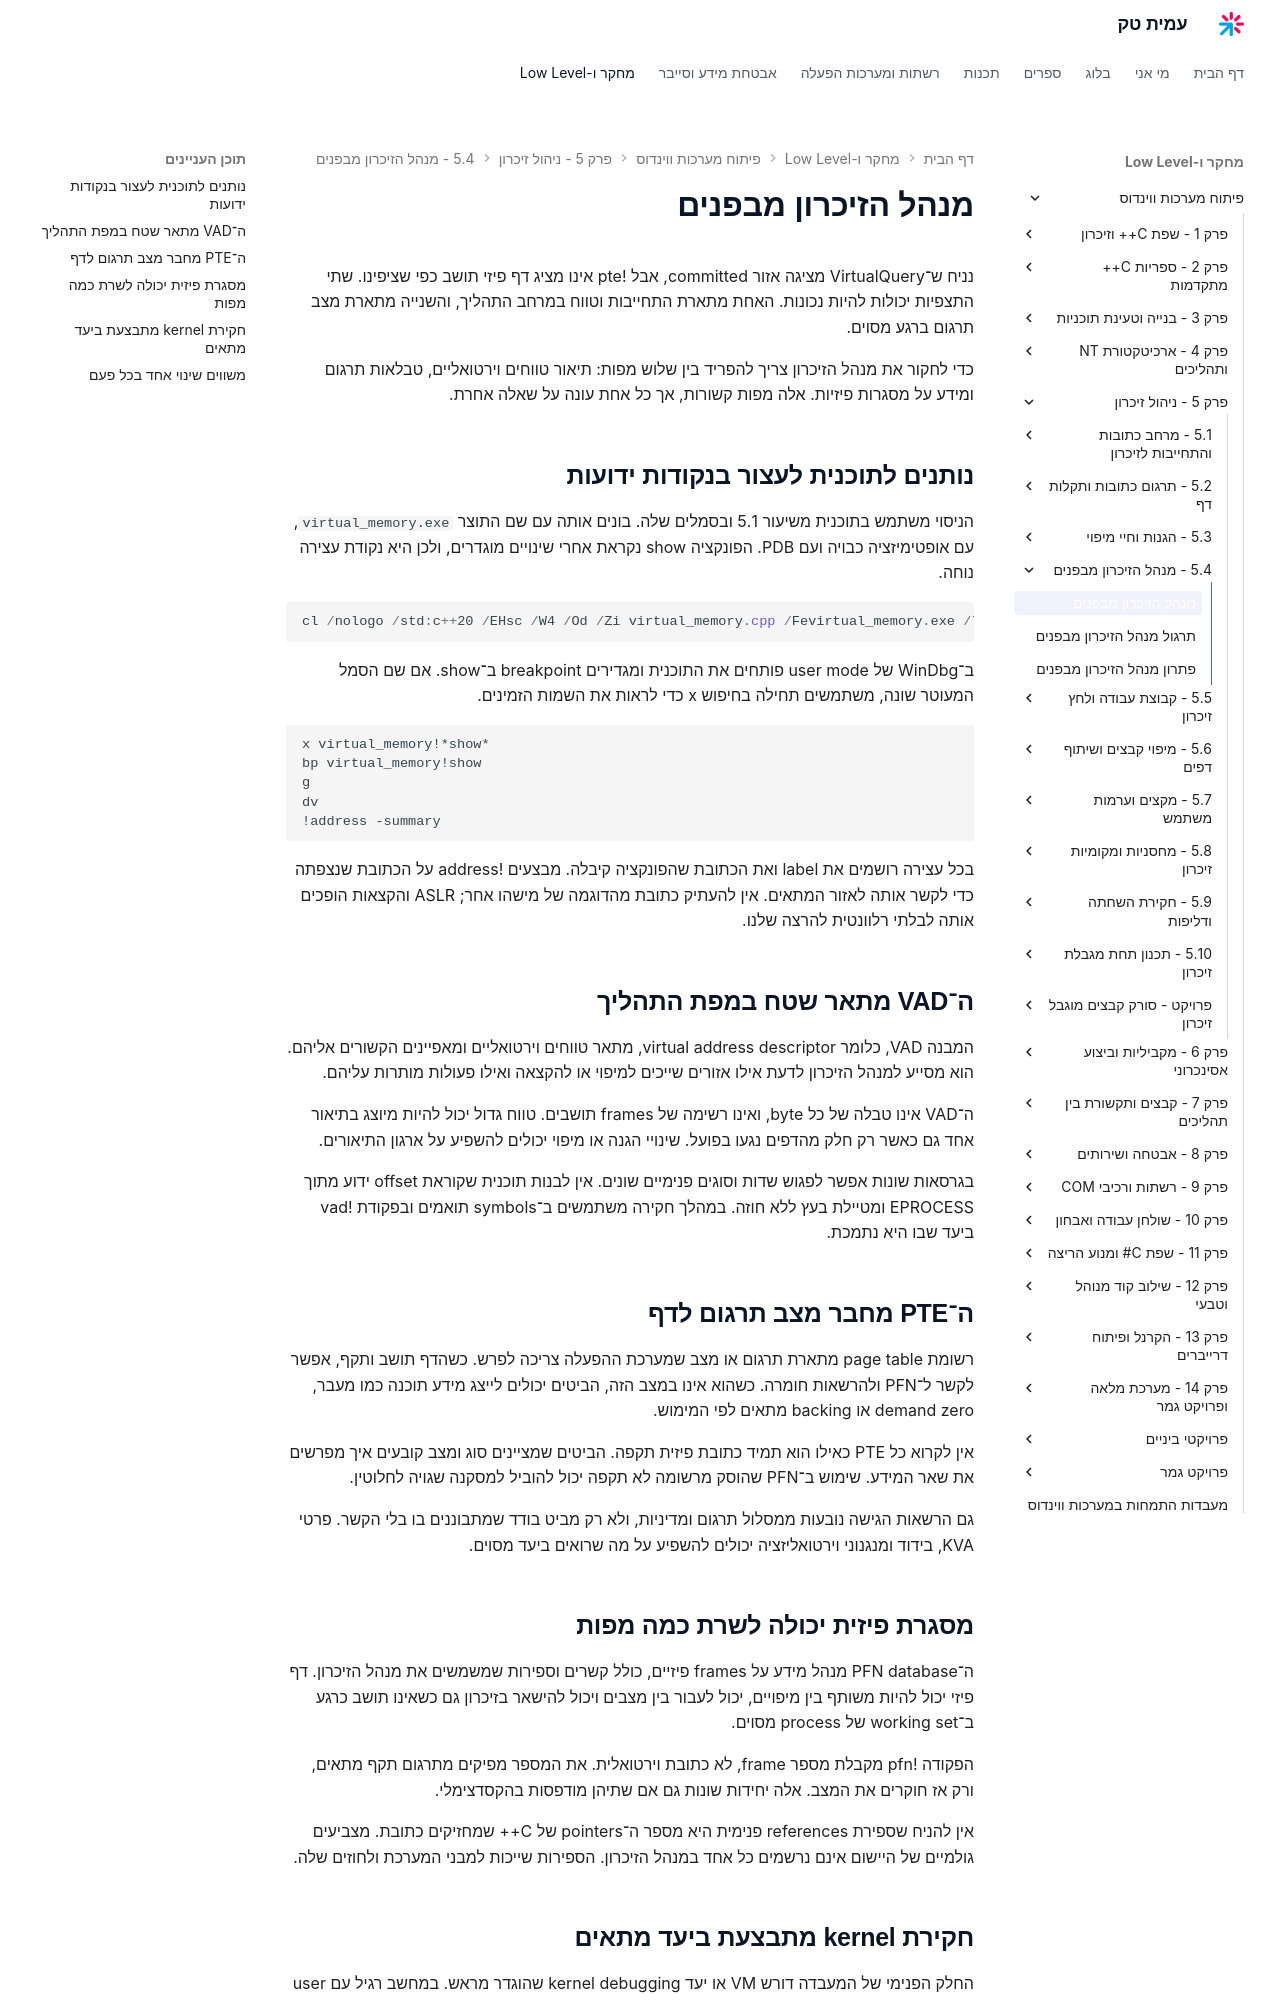

repository: AmitPinchasi/amittech · page: פיתוח-מערכות-ווינדוס/5 - ניהול זיכרון/5.4 - מנהל הזיכרון מבפנים/5.4 - מנהל הזיכרון מבפנים - הרצאה/index.html · generator: mkdocs

# מנהל הזיכרון מבפנים

נניח ש־VirtualQuery מציגה אזור committed, אבל !pte אינו מציג דף פיזי תושב כפי שציפינו. שתי התצפיות יכולות להיות נכונות. האחת מתארת התחייבות וטווח במרחב התהליך, והשנייה מתארת מצב תרגום ברגע מסוים.

כדי לחקור את מנהל הזיכרון צריך להפריד בין שלוש מפות: תיאור טווחים וירטואליים, טבלאות תרגום ומידע על מסגרות פיזיות. אלה מפות קשורות, אך כל אחת עונה על שאלה אחרת.

## נותנים לתוכנית לעצור בנקודות ידועות

הניסוי משתמש בתוכנית משיעור 5.1 ובסמלים שלה. בונים אותה עם שם התוצר `virtual_memory.exe`, עם אופטימיזציה כבויה ועם PDB. הפונקציה show נקראת אחרי שינויים מוגדרים, ולכן היא נקודת עצירה נוחה.

```powershell
cl /nologo /std:c++20 /EHsc /W4 /Od /Zi virtual_memory.cpp /Fevirtual_memory.exe /link /DEBUG
```

ב־WinDbg של user mode פותחים את התוכנית ומגדירים breakpoint ב־show. אם שם הסמל המעוטר שונה, משתמשים תחילה בחיפוש x כדי לראות את השמות הזמינים.

```text
x virtual_memory!*show*
bp virtual_memory!show
g
dv
!address -summary
```

בכל עצירה רושמים את label ואת הכתובת שהפונקציה קיבלה. מבצעים !address על הכתובת שנצפתה כדי לקשר אותה לאזור המתאים. אין להעתיק כתובת מהדוגמה של מישהו אחר; ASLR והקצאות הופכים אותה לבלתי רלוונטית להרצה שלנו.

## ה־VAD מתאר שטח במפת התהליך

המבנה VAD, כלומר virtual address descriptor, מתאר טווחים וירטואליים ומאפיינים הקשורים אליהם. הוא מסייע למנהל הזיכרון לדעת אילו אזורים שייכים למיפוי או להקצאה ואילו פעולות מותרות עליהם.

ה־VAD אינו טבלה של כל byte, ואינו רשימה של frames תושבים. טווח גדול יכול להיות מיוצג בתיאור אחד גם כאשר רק חלק מהדפים נגעו בפועל. שינויי הגנה או מיפוי יכולים להשפיע על ארגון התיאורים.

בגרסאות שונות אפשר לפגוש שדות וסוגים פנימיים שונים. אין לבנות תוכנית שקוראת offset ידוע מתוך EPROCESS ומטיילת בעץ ללא חוזה. במהלך חקירה משתמשים ב־symbols תואמים ובפקודת !vad ביעד שבו היא נתמכת.

## ה־PTE מחבר מצב תרגום לדף

רשומת page table מתארת תרגום או מצב שמערכת ההפעלה צריכה לפרש. כשהדף תושב ותקף, אפשר לקשר ל־PFN ולהרשאות חומרה. כשהוא אינו במצב הזה, הביטים יכולים לייצג מידע תוכנה כמו מעבר, demand zero או backing מתאים לפי המימוש.

אין לקרוא כל PTE כאילו הוא תמיד כתובת פיזית תקפה. הביטים שמציינים סוג ומצב קובעים איך מפרשים את שאר המידע. שימוש ב־PFN שהוסק מרשומה לא תקפה יכול להוביל למסקנה שגויה לחלוטין.

גם הרשאות הגישה נובעות ממסלול תרגום ומדיניות, ולא רק מביט בודד שמתבוננים בו בלי הקשר. פרטי KVA, בידוד ומנגנוני וירטואליזציה יכולים להשפיע על מה שרואים ביעד מסוים.

## מסגרת פיזית יכולה לשרת כמה מפות

ה־PFN database מנהל מידע על frames פיזיים, כולל קשרים וספירות שמשמשים את מנהל הזיכרון. דף פיזי יכול להיות משותף בין מיפויים, יכול לעבור בין מצבים ויכול להישאר בזיכרון גם כשאינו תושב כרגע ב־working set של process מסוים.

הפקודה !pfn מקבלת מספר frame, לא כתובת וירטואלית. את המספר מפיקים מתרגום תקף מתאים, ורק אז חוקרים את המצב. אלה יחידות שונות גם אם שתיהן מודפסות בהקסדצימלי.

אין להניח שספירת references פנימית היא מספר ה־pointers של C++ שמחזיקים כתובת. מצביעים גולמיים של היישום אינם נרשמים כל אחד במנהל הזיכרון. הספירות שייכות למבני המערכת ולחוזים שלה.
